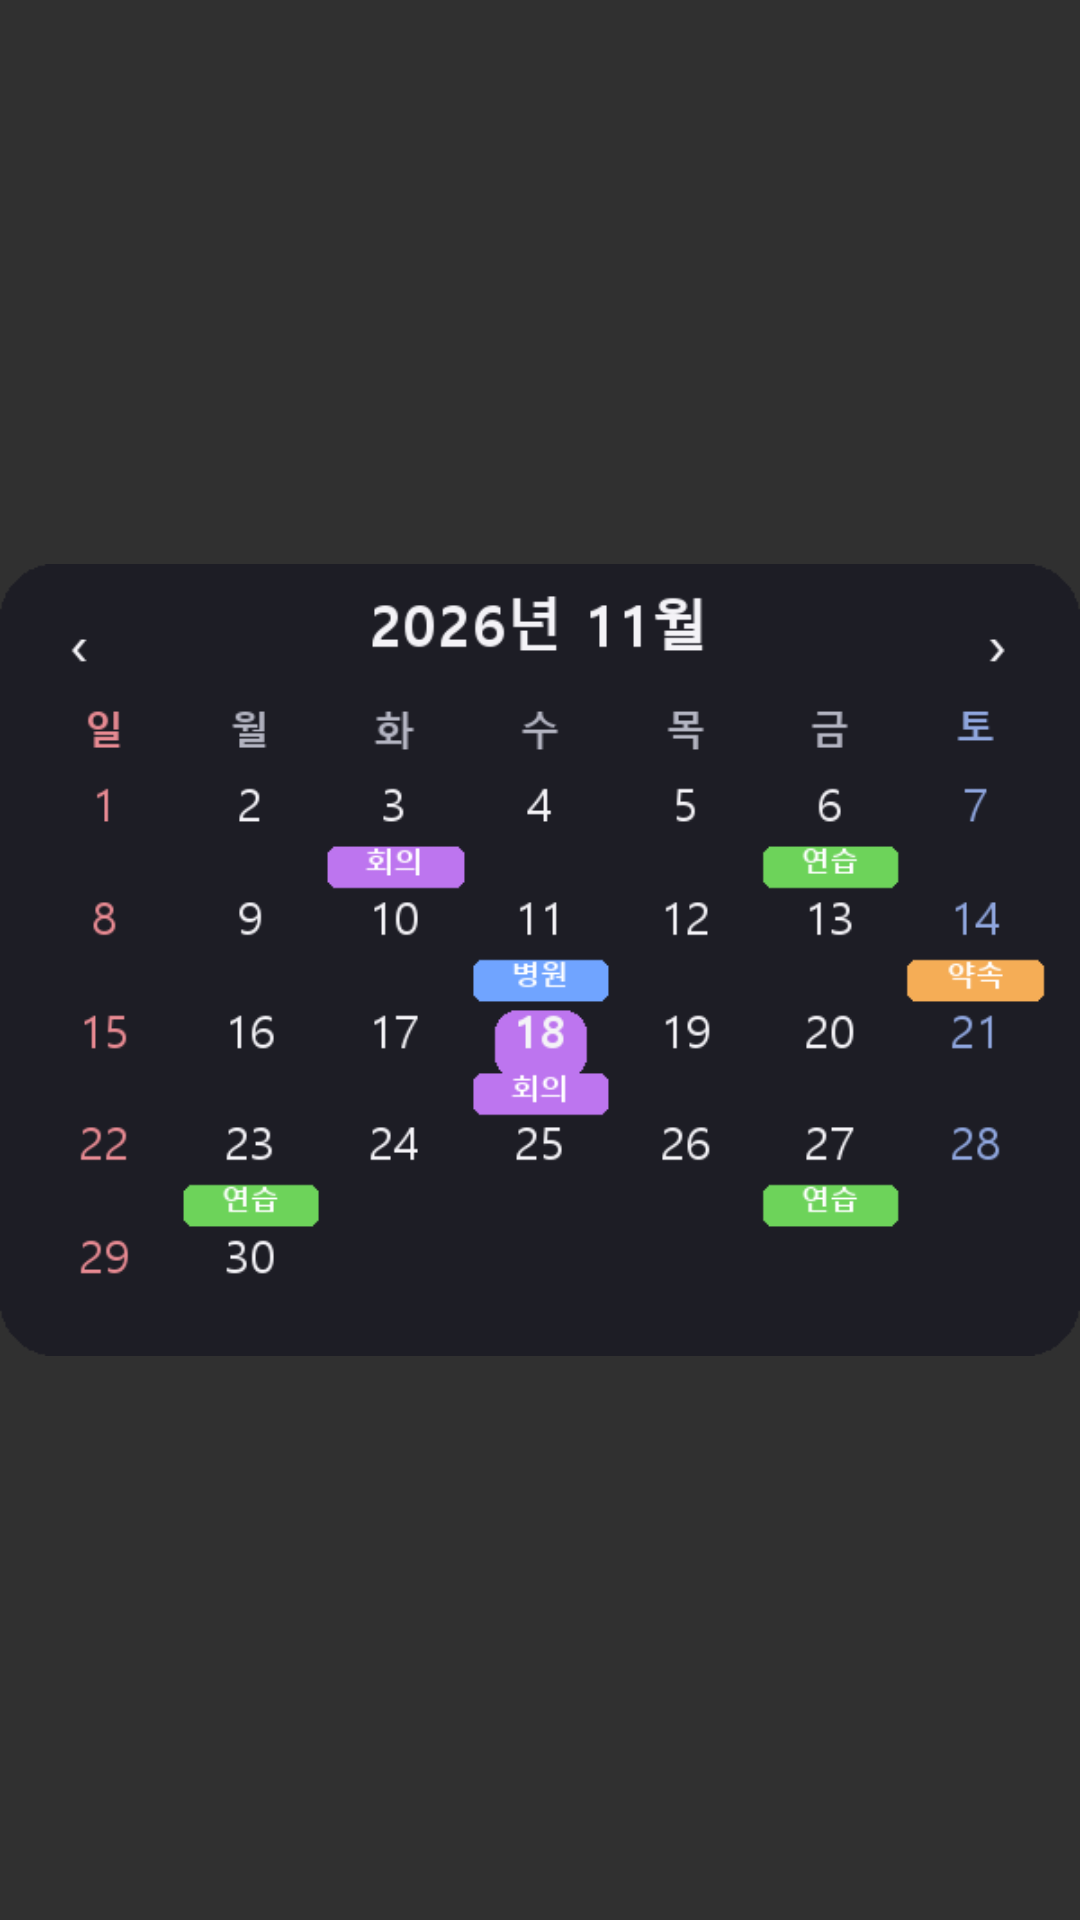

Reconstruct the res/layout file that produces this screen, plus the resources it refers to.
<!-- AndroidManifest.xml: application theme Theme.MyCalendar -->
<!-- res/layout/preview_widget_month.xml -->
<?xml version="1.0" encoding="utf-8"?>
<ImageView xmlns:android="http://schemas.android.com/apk/res/android" android:layout_width="match_parent" android:layout_height="match_parent" android:src="@drawable/chooser_month" android:scaleType="fitCenter" android:adjustViewBounds="true" android:contentDescription="@string/widget_month_description" />
<!-- resources referenced by this layout -->
<resources>
  <!-- drawable chooser_month: png bitmap (drawable-nodpi, 25467 bytes) -->
  <string name="widget_month_description">월간 달력과 일정 제목을 표시합니다.</string>
  <style name="Theme.MyCalendar" parent="android:style/Theme.Material.NoActionBar">
          <item name="android:fontFamily">sans</item>
          <item name="android:colorAccent">#8F78E8</item>
          <item name="android:navigationBarColor">#16181F</item>
          <item name="android:statusBarColor">#16181F</item>
          <item name="android:windowLightStatusBar">false</item>
      </style>
</resources>
